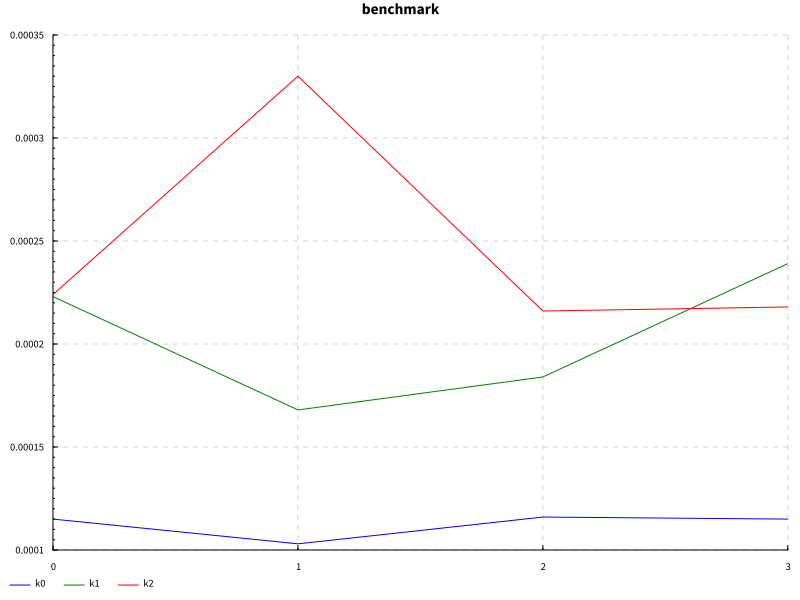

The table this chart was drawn from, first rows:
size, unroll, mean, std
0, 0, 1.15e-4, 0.0
0, 1, 2.23e-4, 0.0
0, 2, 2.24e-4, 0.0
1, 0, 1.03e-4, 0.0
1, 1, 1.68e-4, 0.0
1, 2, 3.3e-4, 0.0
2, 0, 1.16e-4, 0.0
2, 1, 1.84e-4, 0.0
2, 2, 2.16e-4, 0.0
3, 0, 1.15e-4, 0.0
3, 1, 2.39e-4, 0.0
3, 2, 2.18e-4, 0.0
